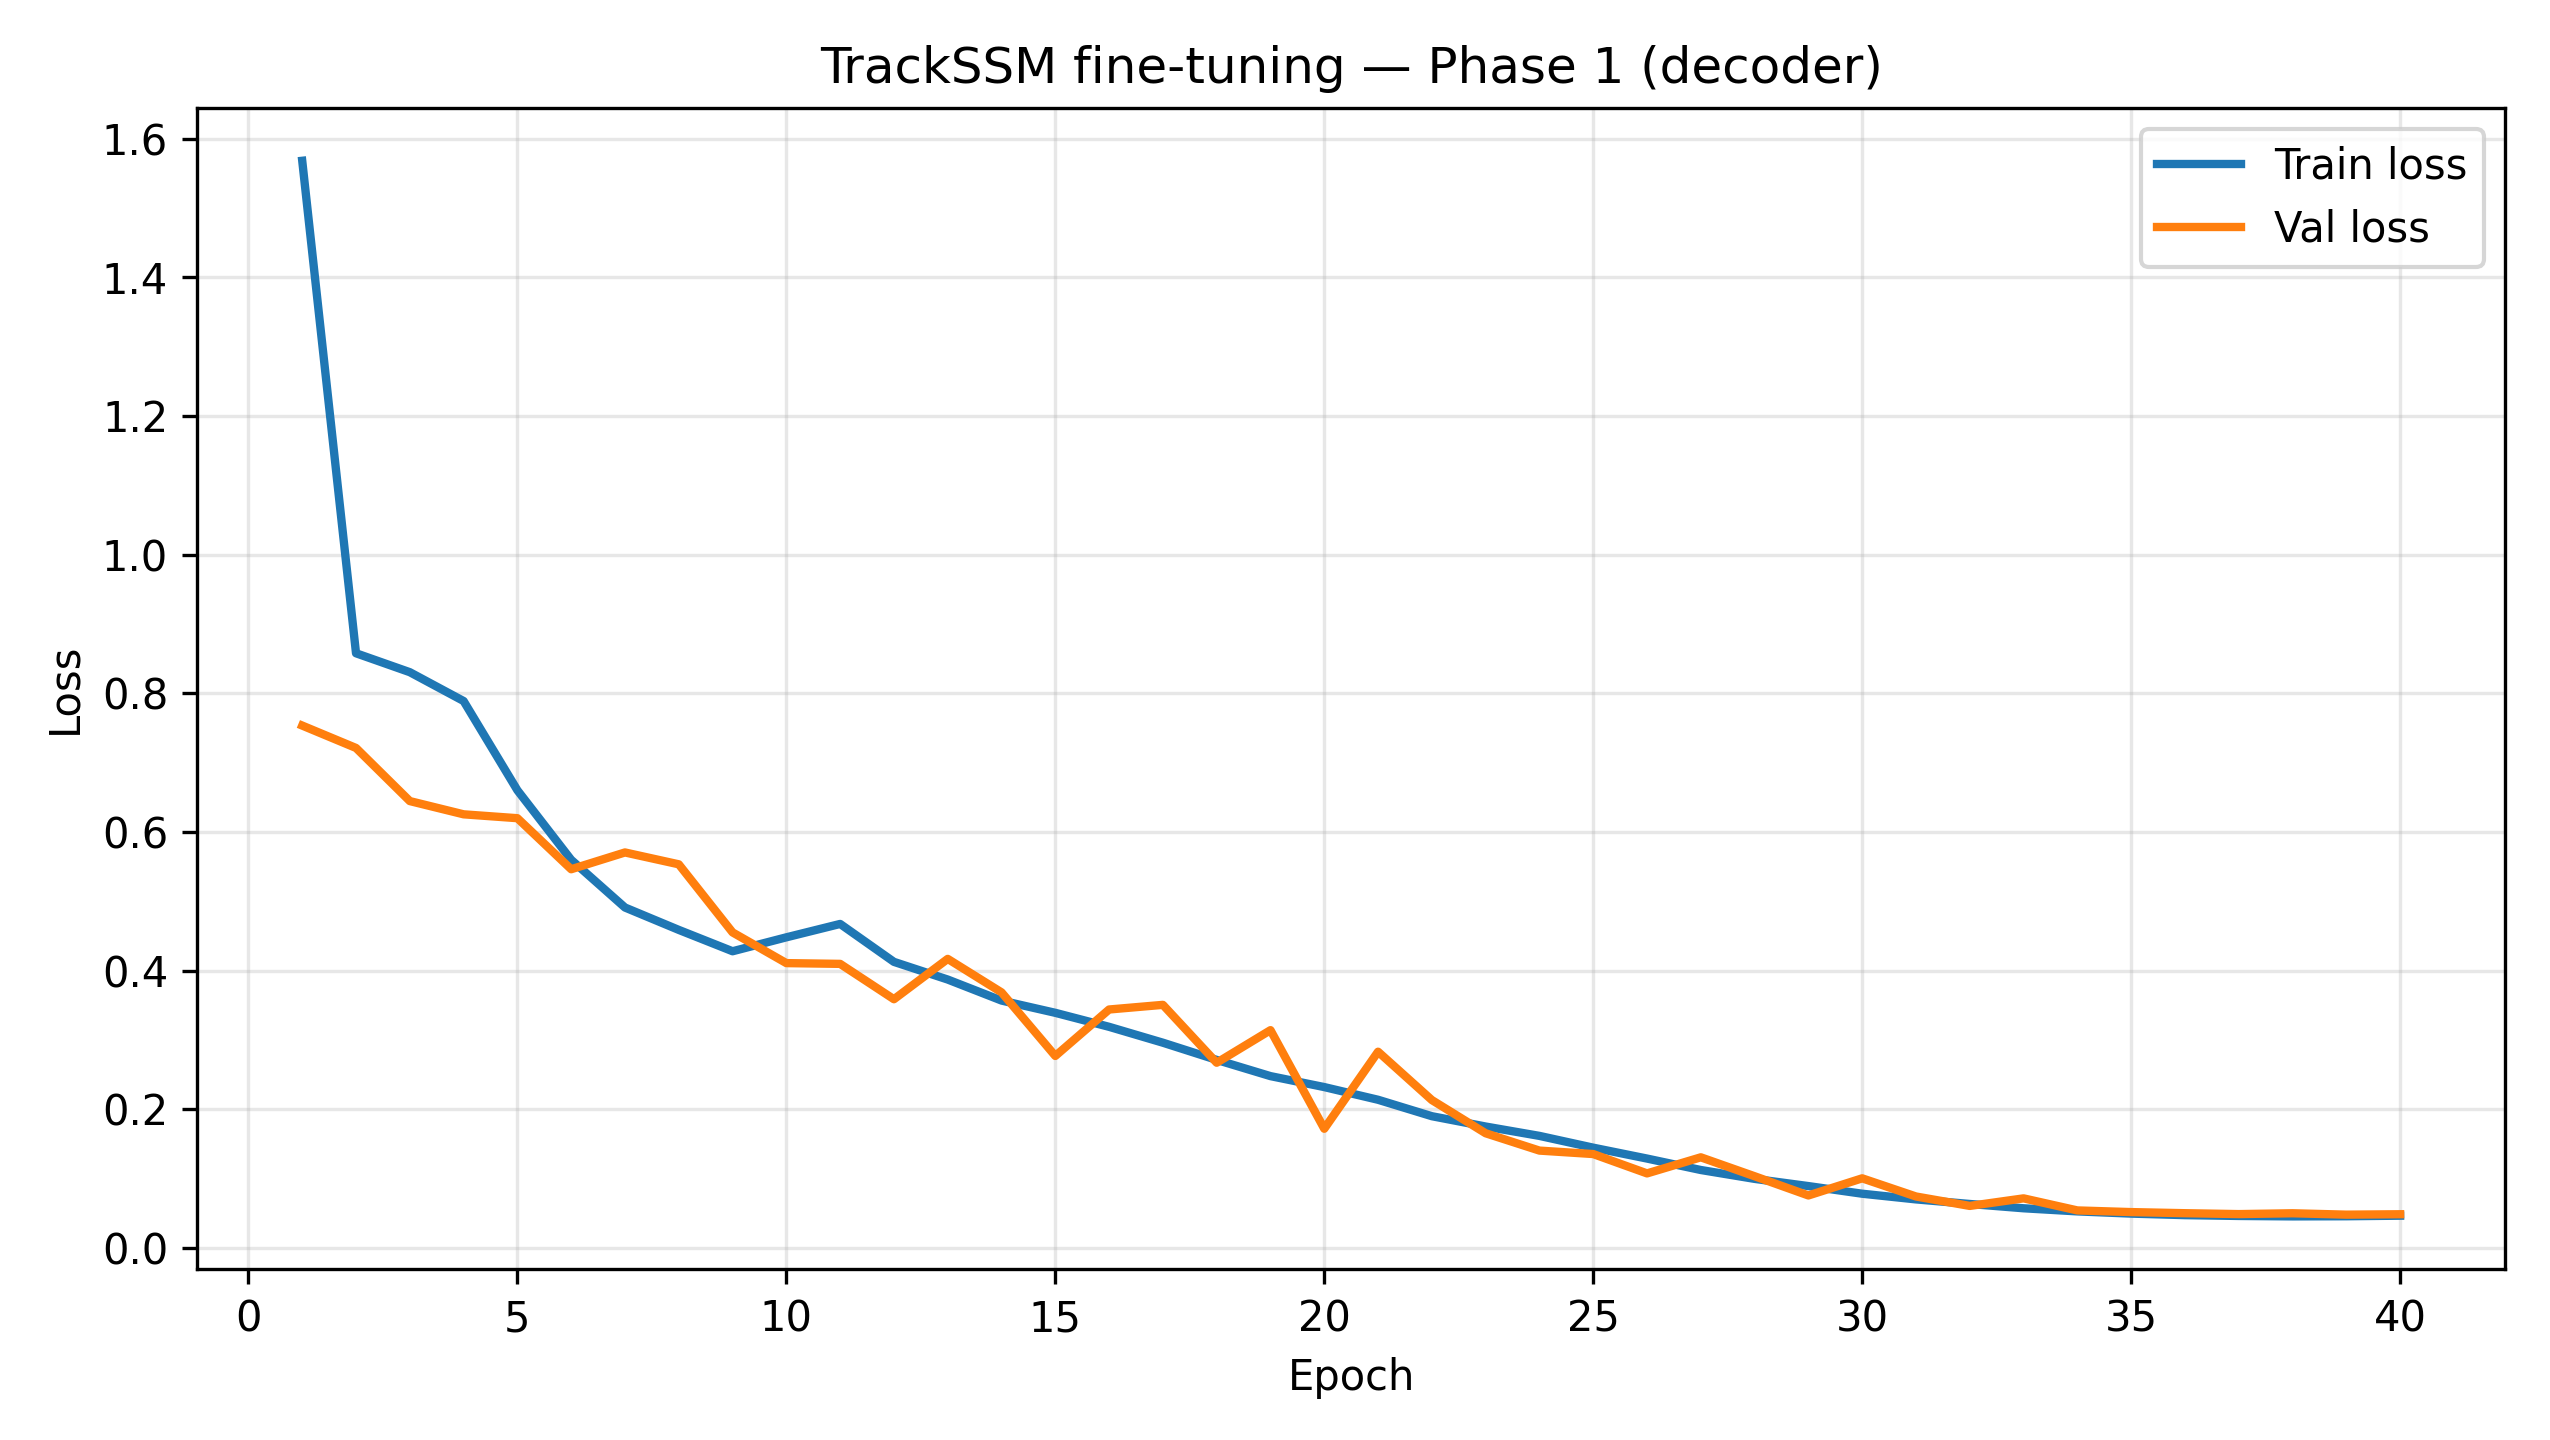

Source data for this figure (header and first rows):
epoch, train_loss, val_loss
1, 1.568, 0.7533
2, 0.8576, 0.721
3, 0.8303, 0.6444
4, 0.7887, 0.6253
5, 0.66, 0.6197
6, 0.5597, 0.5461
7, 0.4909, 0.5703
8, 0.4586, 0.5532
9, 0.4278, 0.455
10, 0.4479, 0.4107
11, 0.4672, 0.4096
12, 0.4125, 0.3586
13, 0.387, 0.4168
14, 0.3567, 0.3685
15, 0.339, 0.2768
16, 0.3188, 0.3438
17, 0.2959, 0.3505
18, 0.2711, 0.267
19, 0.2477, 0.314
20, 0.2319, 0.1718
21, 0.2136, 0.2829
22, 0.1899, 0.2132
23, 0.175, 0.1653
24, 0.1615, 0.1403
25, 0.1445, 0.1353
26, 0.1288, 0.1074
27, 0.1123, 0.1306
28, 0.0995, 0.1033
29, 0.0891, 0.0756
30, 0.0781, 0.1003
31, 0.0699, 0.0741
32, 0.0633, 0.0605
33, 0.0571, 0.0714
34, 0.0526, 0.054
35, 0.0494, 0.0516
36, 0.0472, 0.05
37, 0.046, 0.0487
38, 0.0454, 0.0499
39, 0.0456, 0.0479
40, 0.0464, 0.0485
